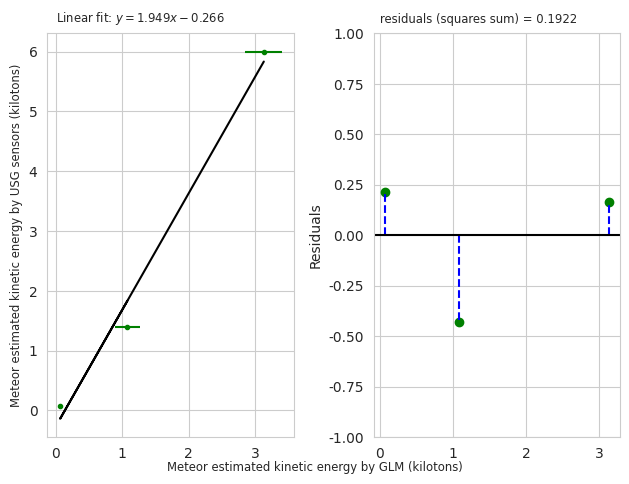

Python code for this plot:
import numpy as np
import matplotlib.pyplot as plt
import seaborn as sns

# The goal of this program is to estime the discrepancy factor between GLM energy estimations
# and the energy estimations by USG instruments in order to calibrate uncertainties to other
# events only registered by the GLM. For this we will make a linear fit between GLM and USG
# energies for events where data is available in both the GLM website and CNEOS fireballs website
# (Only three events meet this criteria: GLM-00, GLM-23 and GLM-Ven).
# The slope will be the correction factor and the residuals the uncertainties. 

sns.set_style("whitegrid")

# insert meteor energies

GLM_energies = np.array([1.0763569, 0.065099193, 3.1305469])
USG_energies = np.array([1.4, 0.076, 6])

GLM_uncertainties = np.array([0.18966796, 0.026813257, 0.28006880])
weights = 1./(1+GLM_uncertainties)

# Do the fit: p is an array with the fit coefficients, res is the residuals, rank, single values 
# and rcond are other outputs not used
p, res, rank, s_values, rcond = np.polyfit(GLM_energies, USG_energies, 1, w=weights, full=True)

# make a linar polynomial with the coefficients
poly = np.poly1d(p)
#poly_plus = np.poly1d([p[0]+res[0], p[1]])
#poly_minus = np.poly1d([p[0]-res[0], p[1]])

# make the plot
f = plt.figure()
ax1 = f.add_subplot(1, 2, 1)
ax2 = f.add_subplot(1, 2, 2)
ax1.errorbar(GLM_energies, USG_energies, xerr=GLM_uncertainties, fmt="g.", label="data points")
ax1.plot(GLM_energies, poly(GLM_energies), "k-", label="linear fit")
#ax1.set_xlabel("Meteor estimated kinetic energy by GLM (kilotons)", fontsize="small")
ax1.set_ylabel("Meteor estimated kinetic energy by USG sensors (kilotons)", fontsize="small")
ax1.text(0, 6.5, r"Linear fit: $y={:.3f}x - {:.3f}$".format(p[0], np.abs(p[1])), fontsize="small")
ax2.plot(GLM_energies, USG_energies-poly(GLM_energies), "go")
ax2.plot([GLM_energies[0], GLM_energies[0]], [0, USG_energies[0]-poly(GLM_energies[0])], "b--")
ax2.plot([GLM_energies[1], GLM_energies[1]], [0, USG_energies[1]-poly(GLM_energies[1])], "b--")
ax2.plot([GLM_energies[2], GLM_energies[2]], [0, USG_energies[2]-poly(GLM_energies[2])], "b--")
ax2.text(0, 1.05, "residuals (squares sum) = {:.4f}".format(res[0]), fontsize="small")
ax2.axhline(y=0, color="k")
ax2.set_ylim(-1, 1)
#ax2.set_xlabel("Meteor estimated kinetic energy by GLM (kilotons)", fontsize="small")
ax2.set_ylabel("Residuals")
f.text(0.5, 0.01, "Meteor estimated kinetic energy by GLM (kilotons)", ha='center', fontsize="small")
#plt.fill_between(GLM_energies, poly_minus(GLM_energies), poly_plus(GLM_energies), color="r", alpha = 0.2)
#plt.plot(GLM_energies, poly_minus(GLM_energies), "r--", alpha=0.2)
#plt.plot(GLM_energies, poly_plus(GLM_energies), "r--", alpha=0.2)
#plt.legend()
f.tight_layout()
plt.savefig("energy_fit.pdf")
